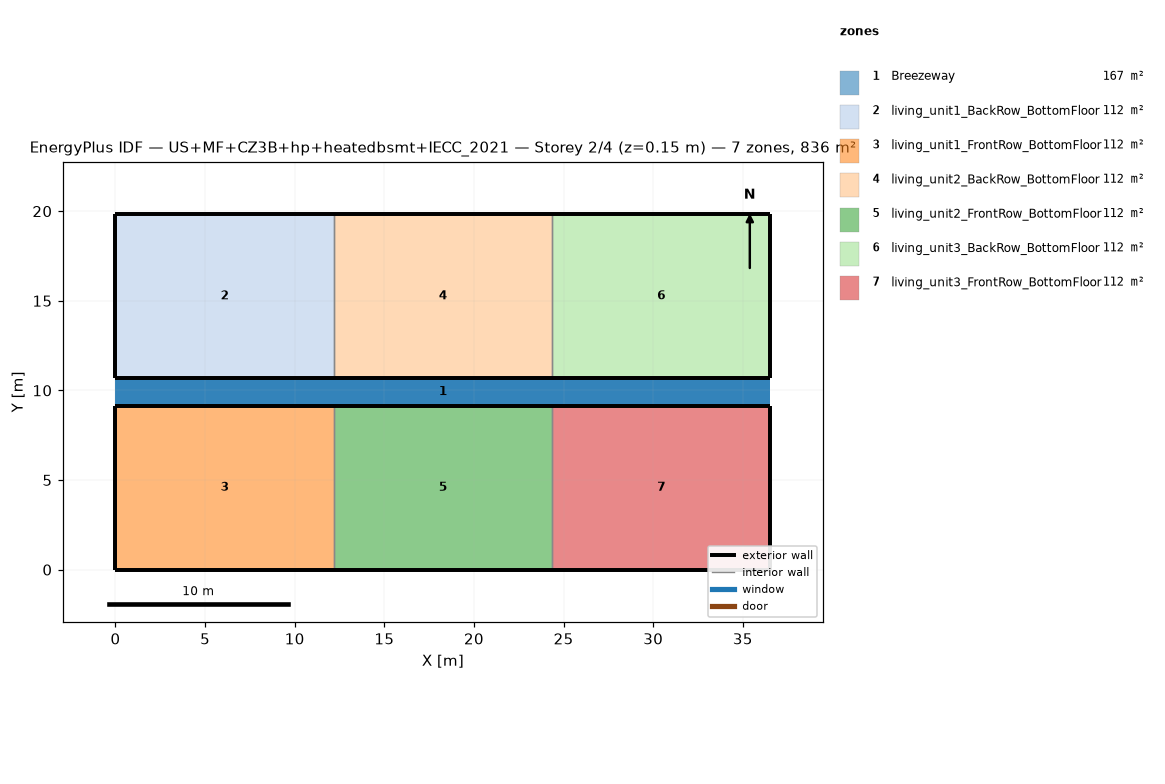
=== STOREY PLAN SPEC (per zone: floor XY polygon, exterior-wall plan segments, windows/doors) ===
zone 1: Breezeway  (167.0 m²)
  floor: (36.54, 9.16) (0.00, 9.16) (0.00, 10.68) (36.54, 10.68)
  floor: (36.54, 9.16) (0.00, 9.16) (0.00, 10.68) (36.54, 10.68)
  floor: (36.54, 9.16) (0.00, 9.16) (0.00, 10.68) (36.54, 10.68)
zone 2: living_unit1_BackRow_BottomFloor  (111.5 m²)
  floor: (12.18, 10.68) (0.00, 10.68) (0.00, 19.84) (12.18, 19.84)
  exterior wall: (0.00, 10.68) – (12.18, 10.68)  [12.2 m]
  exterior wall: (12.18, 19.84) – (0.00, 19.84)  [12.2 m]
  exterior wall: (0.00, 19.84) – (0.00, 10.68)  [9.2 m]
  interior walls: 1
zone 3: living_unit1_FrontRow_BottomFloor  (111.5 m²)
  floor: (12.18, 0.00) (0.00, 0.00) (0.00, 9.16) (12.18, 9.16)
  exterior wall: (0.00, 0.00) – (12.18, 0.00)  [12.2 m]
  exterior wall: (12.18, 9.16) – (0.00, 9.16)  [12.2 m]
  exterior wall: (0.00, 9.16) – (0.00, 0.00)  [9.2 m]
  interior walls: 1
zone 4: living_unit2_BackRow_BottomFloor  (111.5 m²)
  floor: (24.36, 10.68) (12.18, 10.68) (12.18, 19.84) (24.36, 19.84)
  exterior wall: (12.18, 10.68) – (24.36, 10.68)  [12.2 m]
  exterior wall: (24.36, 19.84) – (12.18, 19.84)  [12.2 m]
  interior walls: 2
zone 5: living_unit2_FrontRow_BottomFloor  (111.5 m²)
  floor: (24.36, 0.00) (12.18, 0.00) (12.18, 9.16) (24.36, 9.16)
  exterior wall: (12.18, 0.00) – (24.36, 0.00)  [12.2 m]
  exterior wall: (24.36, 9.16) – (12.18, 9.16)  [12.2 m]
  interior walls: 2
zone 6: living_unit3_BackRow_BottomFloor  (111.5 m²)
  floor: (36.54, 10.68) (24.36, 10.68) (24.36, 19.84) (36.54, 19.84)
  exterior wall: (24.36, 10.68) – (36.54, 10.68)  [12.2 m]
  exterior wall: (36.54, 10.68) – (36.54, 19.84)  [9.2 m]
  exterior wall: (36.54, 19.84) – (24.36, 19.84)  [12.2 m]
  interior walls: 1
zone 7: living_unit3_FrontRow_BottomFloor  (111.5 m²)
  floor: (36.54, 0.00) (24.36, 0.00) (24.36, 9.16) (36.54, 9.16)
  exterior wall: (24.36, 0.00) – (36.54, 0.00)  [12.2 m]
  exterior wall: (36.54, 0.00) – (36.54, 9.16)  [9.2 m]
  exterior wall: (36.54, 9.16) – (24.36, 9.16)  [12.2 m]
  interior walls: 1

=== DERIVED (storey summary) ===
Building: US+MF+CZ3B+hp+heatedbsmt+IECC_2021
Storey: 2 of 4  (floor level z = 0.15 m)
Storey gross floor area: 836.2 m²
Zones on this storey: 7
  - Breezeway: floor 167.0 m²
  - living_unit1_BackRow_BottomFloor: floor 111.5 m²; exterior wall 33.5 m (86.9 m²); WWR 0.0%
  - living_unit1_FrontRow_BottomFloor: floor 111.5 m²; exterior wall 33.5 m (86.9 m²); WWR 0.0%
  - living_unit2_BackRow_BottomFloor: floor 111.5 m²; exterior wall 24.4 m (63.1 m²); WWR 0.0%
  - living_unit2_FrontRow_BottomFloor: floor 111.5 m²; exterior wall 24.4 m (63.1 m²); WWR 0.0%
  - living_unit3_BackRow_BottomFloor: floor 111.5 m²; exterior wall 33.5 m (86.9 m²); WWR 0.0%
  - living_unit3_FrontRow_BottomFloor: floor 111.5 m²; exterior wall 33.5 m (86.9 m²); WWR 0.0%
Zone adjacency (shared interzone walls):
  - living_unit1_BackRow_BottomFloor ↔ living_unit2_BackRow_BottomFloor
  - living_unit1_FrontRow_BottomFloor ↔ living_unit2_FrontRow_BottomFloor
  - living_unit2_BackRow_BottomFloor ↔ living_unit3_BackRow_BottomFloor
  - living_unit2_FrontRow_BottomFloor ↔ living_unit3_FrontRow_BottomFloor